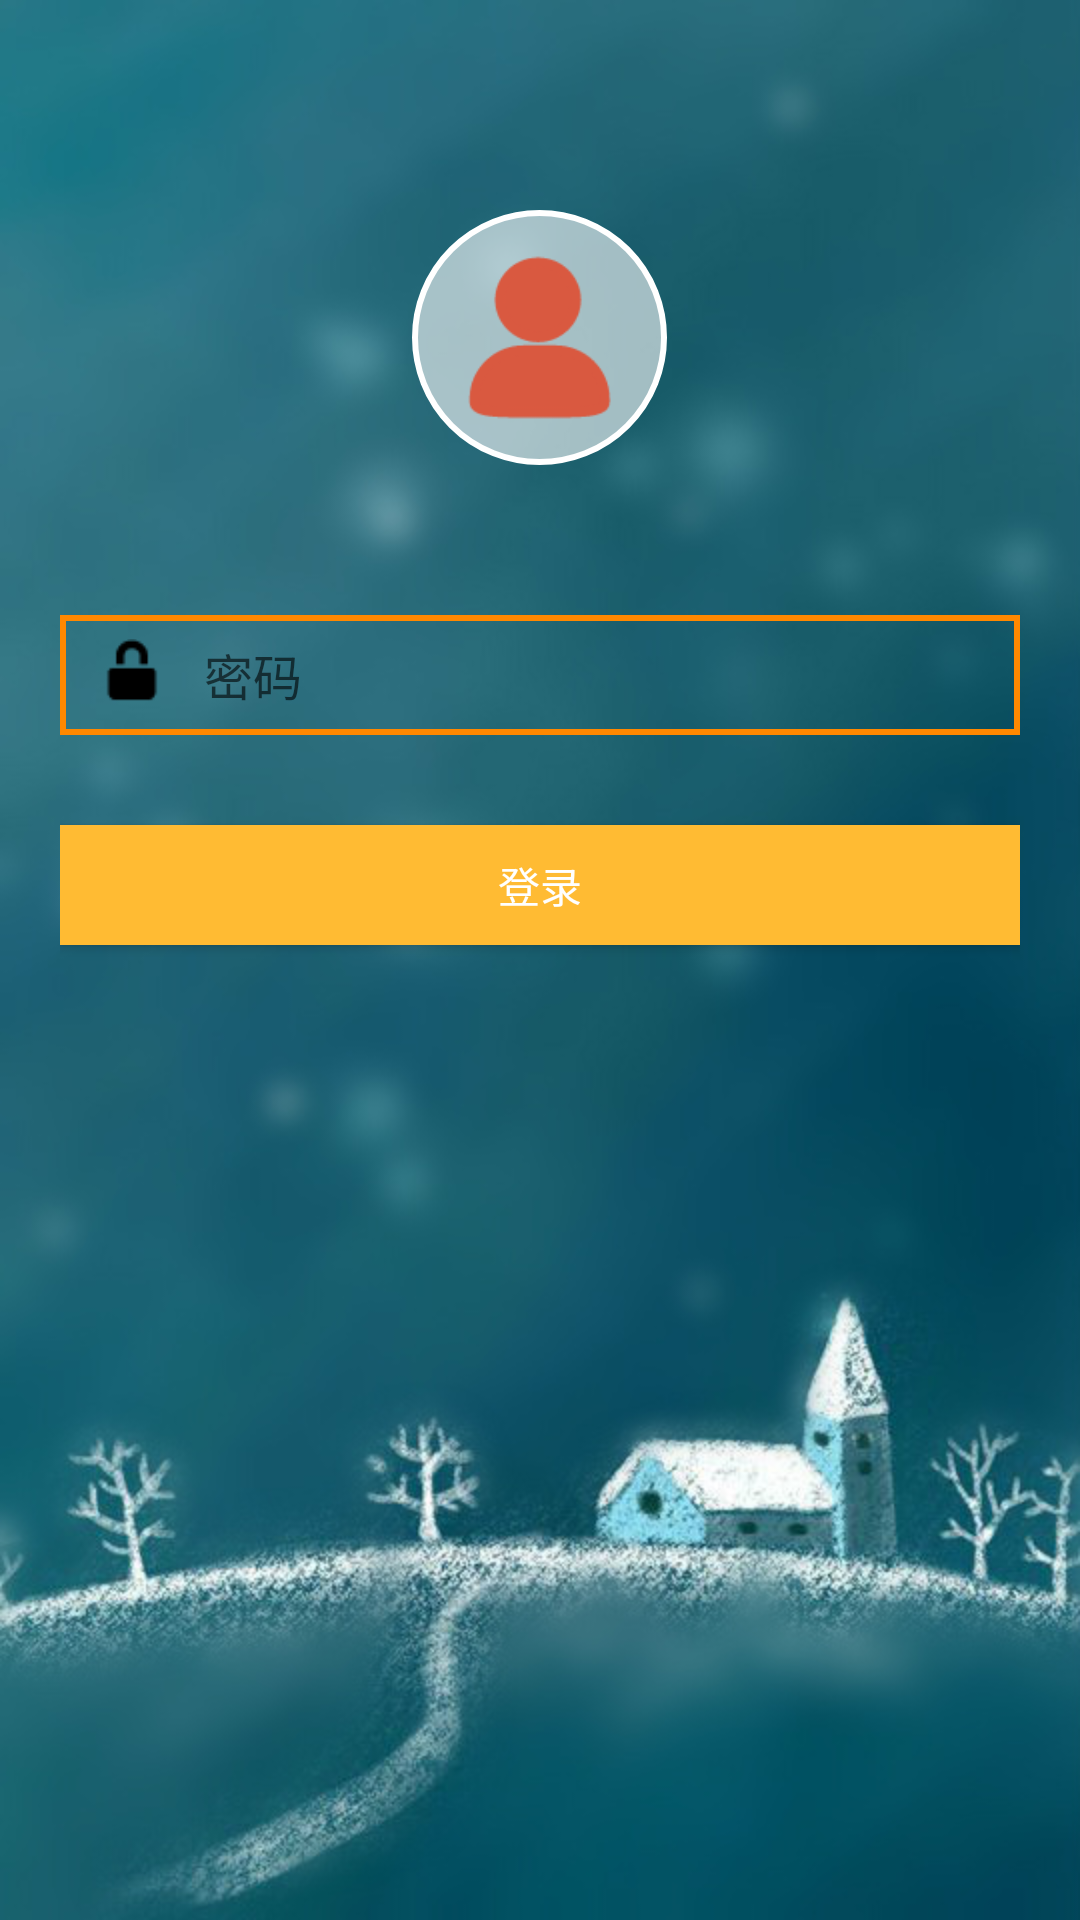

Layout XML and referenced resources for this Android screen:
<!-- AndroidManifest.xml: application theme AppTheme -->
<!-- res/layout/activity_login.xml -->
<?xml version="1.0" encoding="utf-8"?>
<LinearLayout xmlns:android="http://schemas.android.com/apk/res/android"
    android:layout_width="match_parent"
    android:layout_height="match_parent"
    android:background="@drawable/bgk_login"
    android:orientation="vertical"
    android:padding="20dp">

    <ImageView
        android:layout_width="85dp"
        android:layout_height="85dp"
        android:layout_gravity="center"
        android:layout_margin="50dp"
        android:background="@drawable/bgk_head"
        android:src="@drawable/icon_head" />

    <LinearLayout
        android:layout_width="match_parent"
        android:layout_height="40dp"
        android:background="@drawable/bgk_et"
        android:orientation="horizontal">

        <ImageView
            android:layout_width="wrap_content"
            android:layout_height="match_parent"
            android:src="@drawable/icon_passwd" />

        <EditText
            android:layout_marginLeft="8dp"
            android:id="@+id/passwd_et"
            android:layout_width="match_parent"
            android:layout_height="wrap_content"
            android:background="@null"
            android:hint="密码"
            android:inputType="numberPassword"
            android:textColor="#ffffff"
            android:textSize="8pt" />
    </LinearLayout>

    <Button
        android:id="@+id/login_bn"
        android:layout_width="match_parent"
        android:layout_height="40dp"
        android:layout_marginTop="30dp"
        android:background="@drawable/bn_selector"
        android:text="登录"
        android:textColor="#ffffff" />
</LinearLayout>
<!-- resources referenced by this layout -->
<resources>
  <!-- drawable bgk_et (drawable) -->
  <?xml version="1.0" encoding="utf-8"?>
  <shape xmlns:android="http://schemas.android.com/apk/res/android"
      android:shape="rectangle">
      
      <solid android:color="#00000000" />
      <padding
          android:bottom="8dp"
          android:left="8dp"
          android:right="8dp"
          android:top="8dp" />
      <stroke
          android:width="2dp"
          android:color="@android:color/holo_orange_dark" />
  
  </shape>
  <!-- drawable bgk_head (drawable) -->
  <?xml version="1.0" encoding="utf-8"?>
  <shape xmlns:android="http://schemas.android.com/apk/res/android"
      android:shape="oval">
  
      <solid android:color="#99ffffff" />
      <padding
          android:bottom="8dp"
          android:left="8dp"
          android:right="8dp"
          android:top="8dp" />
      <stroke
          android:width="2dp"
          android:color="#ffffffff" />
  </shape>
  <!-- drawable bgk_login: jpg bitmap (drawable, 89282 bytes) -->
  <!-- drawable bn_selector (drawable) -->
  <?xml version="1.0" encoding="utf-8"?>
  <selector xmlns:android="http://schemas.android.com/apk/res/android">
      <item android:drawable="@android:color/holo_orange_light" android:state_pressed="false" />
      <item android:drawable="@android:color/holo_orange_dark" android:state_pressed="true" />
  
  </selector>
  <!-- drawable icon_head: png bitmap (drawable, 2480 bytes) -->
  <!-- drawable icon_passwd: png bitmap (drawable, 376 bytes) -->
  <style name="AppTheme" parent="Theme.AppCompat.Light.NoActionBar">
          <item name="colorPrimaryDark">@color/colorPrimaryDark</item>
          <item name="colorPrimary">@color/colorPrimary</item>
          <item name="colorAccent">@color/colorPrimary</item>
          <item name="colorControlActivated">@color/colorPrimary</item>
          <item name="android:navigationBarColor" tools:targetApi="lollipop">@color/navigationBarColor</item>
          <item name="android:windowBackground">@android:color/white</item>
      </style>
  <!-- not gathered from this repository: default colours our renderer supplied (Android Studio template values) -->
  <color name="colorPrimary">#FF6200EE</color>
  <color name="colorPrimaryDark">#FF3700B3</color>
</resources>
